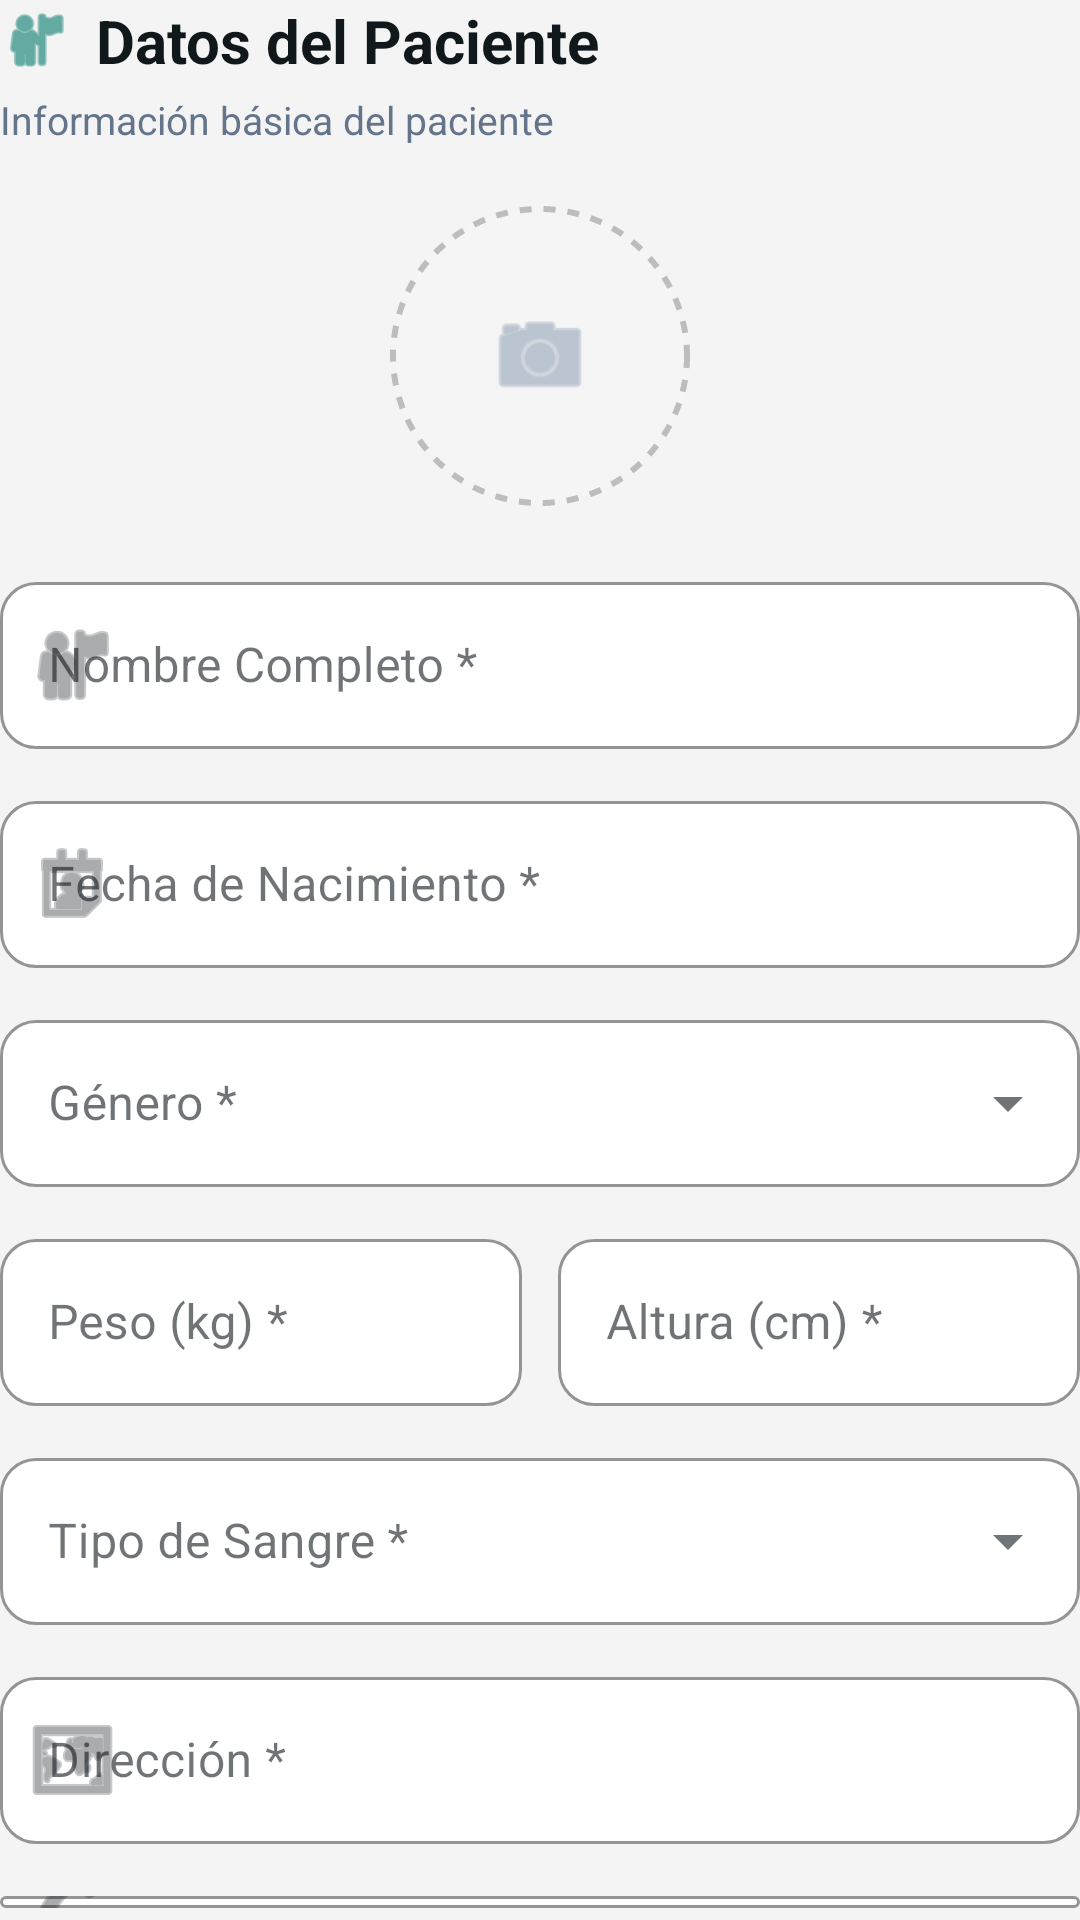

Reconstruct the res/layout file that produces this screen, plus the resources it refers to.
<!-- AndroidManifest.xml: application theme Theme.SafeStep -->
<!-- res/layout/step1_datos_paciente.xml -->
<?xml version="1.0" encoding="utf-8"?>
<LinearLayout xmlns:android="http://schemas.android.com/apk/res/android"
    xmlns:app="http://schemas.android.com/apk/res-auto"
    android:id="@+id/layoutStep1"
    android:layout_width="match_parent"
    android:layout_height="wrap_content"
    android:orientation="vertical"
    android:visibility="visible">

    
    <LinearLayout
        android:layout_width="match_parent"
        android:layout_height="wrap_content"
        android:orientation="horizontal"
        android:gravity="center_vertical"
        android:layout_marginBottom="4dp">
        <ImageView
            android:layout_width="24dp"
            android:layout_height="24dp"
            android:src="@android:drawable/ic_menu_myplaces"
            android:tint="#00796B"
            android:layout_marginEnd="8dp" />
        <TextView
            android:layout_width="wrap_content"
            android:layout_height="wrap_content"
            android:text="Datos del Paciente"
            android:textSize="20sp"
            android:textStyle="bold"
            android:textColor="#11181C" />
    </LinearLayout>

    <TextView
        android:layout_width="match_parent"
        android:layout_height="wrap_content"
        android:text="Información básica del paciente"
        android:textSize="13sp"
        android:textColor="#64748B"
        android:layout_marginBottom="20dp" />

    
    <FrameLayout
        android:id="@+id/photoPicker"
        android:layout_width="100dp"
        android:layout_height="100dp"
        android:layout_gravity="center_horizontal"
        android:background="@drawable/bg_photo_picker_dashed"
        android:clickable="true"
        android:focusable="true"
        android:layout_marginBottom="20dp">
        <ImageView
            android:id="@+id/ivPatientPhoto"
            android:layout_width="match_parent"
            android:layout_height="match_parent"
            android:scaleType="centerCrop"
            android:visibility="gone" />
        <ImageView
            android:id="@+id/ivCameraIcon"
            android:layout_width="36dp"
            android:layout_height="36dp"
            android:layout_gravity="center"
            android:src="@android:drawable/ic_menu_camera"
            android:tint="#94A3B8" />
    </FrameLayout>

    
    <com.google.android.material.textfield.TextInputLayout
        android:layout_width="match_parent"
        android:layout_height="wrap_content"
        android:hint="Nombre Completo *"
        style="@style/Widget.MaterialComponents.TextInputLayout.OutlinedBox"
        app:boxBackgroundColor="#FFFFFF"
        app:boxStrokeColor="#CBD5E1"
        app:hintTextColor="#64748B"
        app:boxCornerRadiusTopStart="12dp"
        app:boxCornerRadiusTopEnd="12dp"
        app:boxCornerRadiusBottomStart="12dp"
        app:boxCornerRadiusBottomEnd="12dp"
        app:startIconDrawable="@android:drawable/ic_menu_myplaces"
        android:layout_marginBottom="12dp">
        <com.google.android.material.textfield.TextInputEditText
            android:id="@+id/etNombreCompleto"
            android:layout_width="match_parent"
            android:layout_height="wrap_content"
            android:textColor="#11181C"
            android:inputType="textPersonName" />
    </com.google.android.material.textfield.TextInputLayout>

    
    <com.google.android.material.textfield.TextInputLayout
        android:layout_width="match_parent"
        android:layout_height="wrap_content"
        android:hint="Fecha de Nacimiento *"
        style="@style/Widget.MaterialComponents.TextInputLayout.OutlinedBox"
        app:boxBackgroundColor="#FFFFFF"
        app:boxStrokeColor="#CBD5E1"
        app:hintTextColor="#64748B"
        app:boxCornerRadiusTopStart="12dp"
        app:boxCornerRadiusTopEnd="12dp"
        app:boxCornerRadiusBottomStart="12dp"
        app:boxCornerRadiusBottomEnd="12dp"
        app:startIconDrawable="@android:drawable/ic_menu_my_calendar"
        android:layout_marginBottom="12dp">
        <com.google.android.material.textfield.TextInputEditText
            android:id="@+id/etFechaNacimiento"
            android:layout_width="match_parent"
            android:layout_height="wrap_content"
            android:inputType="none"
            android:focusable="false"
            android:clickable="true"
            android:textColor="#11181C" />
    </com.google.android.material.textfield.TextInputLayout>

    
    <com.google.android.material.textfield.TextInputLayout
        android:layout_width="match_parent"
        android:layout_height="wrap_content"
        android:hint="Género *"
        style="@style/Widget.MaterialComponents.TextInputLayout.OutlinedBox.ExposedDropdownMenu"
        app:boxBackgroundColor="#FFFFFF"
        app:boxStrokeColor="#CBD5E1"
        app:hintTextColor="#64748B"
        app:boxCornerRadiusTopStart="12dp"
        app:boxCornerRadiusTopEnd="12dp"
        app:boxCornerRadiusBottomStart="12dp"
        app:boxCornerRadiusBottomEnd="12dp"
        android:layout_marginBottom="12dp">
        <AutoCompleteTextView
            android:id="@+id/actvGenero"
            android:layout_width="match_parent"
            android:layout_height="wrap_content"
            android:textColor="#11181C"
            android:inputType="none" />
    </com.google.android.material.textfield.TextInputLayout>

    
    <LinearLayout
        android:layout_width="match_parent"
        android:layout_height="wrap_content"
        android:orientation="horizontal"
        android:layout_marginBottom="12dp">

        <com.google.android.material.textfield.TextInputLayout
            android:layout_width="0dp"
            android:layout_height="wrap_content"
            android:layout_weight="1"
            android:hint="Peso (kg) *"
            style="@style/Widget.MaterialComponents.TextInputLayout.OutlinedBox"
            app:boxBackgroundColor="#FFFFFF"
            app:boxStrokeColor="#CBD5E1"
            app:hintTextColor="#64748B"
            app:boxCornerRadiusTopStart="12dp"
            app:boxCornerRadiusTopEnd="12dp"
            app:boxCornerRadiusBottomStart="12dp"
            app:boxCornerRadiusBottomEnd="12dp"
            android:layout_marginEnd="6dp">
            <com.google.android.material.textfield.TextInputEditText
                android:id="@+id/etPeso"
                android:layout_width="match_parent"
                android:layout_height="wrap_content"
                android:textColor="#11181C"
                android:inputType="numberDecimal" />
        </com.google.android.material.textfield.TextInputLayout>

        <com.google.android.material.textfield.TextInputLayout
            android:layout_width="0dp"
            android:layout_height="wrap_content"
            android:layout_weight="1"
            android:hint="Altura (cm) *"
            style="@style/Widget.MaterialComponents.TextInputLayout.OutlinedBox"
            app:boxBackgroundColor="#FFFFFF"
            app:boxStrokeColor="#CBD5E1"
            app:hintTextColor="#64748B"
            app:boxCornerRadiusTopStart="12dp"
            app:boxCornerRadiusTopEnd="12dp"
            app:boxCornerRadiusBottomStart="12dp"
            app:boxCornerRadiusBottomEnd="12dp"
            android:layout_marginStart="6dp">
            <com.google.android.material.textfield.TextInputEditText
                android:id="@+id/etAltura"
                android:layout_width="match_parent"
                android:layout_height="wrap_content"
                android:textColor="#11181C"
                android:inputType="numberDecimal" />
        </com.google.android.material.textfield.TextInputLayout>

    </LinearLayout>

    
    <com.google.android.material.textfield.TextInputLayout
        android:layout_width="match_parent"
        android:layout_height="wrap_content"
        android:hint="Tipo de Sangre *"
        style="@style/Widget.MaterialComponents.TextInputLayout.OutlinedBox.ExposedDropdownMenu"
        app:boxBackgroundColor="#FFFFFF"
        app:boxStrokeColor="#CBD5E1"
        app:hintTextColor="#64748B"
        app:boxCornerRadiusTopStart="12dp"
        app:boxCornerRadiusTopEnd="12dp"
        app:boxCornerRadiusBottomStart="12dp"
        app:boxCornerRadiusBottomEnd="12dp"
        android:layout_marginBottom="12dp">
        <AutoCompleteTextView
            android:id="@+id/actvTipoSangre"
            android:layout_width="match_parent"
            android:layout_height="wrap_content"
            android:textColor="#11181C"
            android:inputType="none" />
    </com.google.android.material.textfield.TextInputLayout>

    
    <com.google.android.material.textfield.TextInputLayout
        android:layout_width="match_parent"
        android:layout_height="wrap_content"
        android:hint="Dirección *"
        style="@style/Widget.MaterialComponents.TextInputLayout.OutlinedBox"
        app:boxBackgroundColor="#FFFFFF"
        app:boxStrokeColor="#CBD5E1"
        app:hintTextColor="#64748B"
        app:boxCornerRadiusTopStart="12dp"
        app:boxCornerRadiusTopEnd="12dp"
        app:boxCornerRadiusBottomStart="12dp"
        app:boxCornerRadiusBottomEnd="12dp"
        app:startIconDrawable="@android:drawable/ic_menu_mapmode"
        android:layout_marginBottom="12dp">
        <com.google.android.material.textfield.TextInputEditText
            android:id="@+id/etDireccion"
            android:layout_width="match_parent"
            android:layout_height="wrap_content"
            android:textColor="#11181C"
            android:inputType="textPostalAddress" />
    </com.google.android.material.textfield.TextInputLayout>

    
    <com.google.android.material.textfield.TextInputLayout
        android:layout_width="match_parent"
        android:layout_height="wrap_content"
        android:hint="Teléfono de Contacto *"
        style="@style/Widget.MaterialComponents.TextInputLayout.OutlinedBox"
        app:boxBackgroundColor="#FFFFFF"
        app:boxStrokeColor="#CBD5E1"
        app:hintTextColor="#64748B"
        app:boxCornerRadiusTopStart="12dp"
        app:boxCornerRadiusTopEnd="12dp"
        app:boxCornerRadiusBottomStart="12dp"
        app:boxCornerRadiusBottomEnd="12dp"
        app:startIconDrawable="@android:drawable/ic_menu_call"
        android:layout_marginBottom="4dp">
        <com.google.android.material.textfield.TextInputEditText
            android:id="@+id/etTelefono"
            android:layout_width="match_parent"
            android:layout_height="wrap_content"
            android:textColor="#11181C"
            android:inputType="phone" />
    </com.google.android.material.textfield.TextInputLayout>

</LinearLayout>
<!-- resources referenced by this layout -->
<resources>
  <!-- drawable bg_photo_picker_dashed (drawable) -->
  <?xml version="1.0" encoding="utf-8"?>
  <shape xmlns:android="http://schemas.android.com/apk/res/android"
      android:shape="oval">
      <stroke android:width="2dp" android:color="#BDBDBD" android:dashWidth="4dp" android:dashGap="4dp" />
      <solid android:color="#F5F5F5" />
      <size android:width="100dp" android:height="100dp" />
  </shape>
  <style name="Theme.SafeStep" parent="Theme.Material3.DayNight.NoActionBar">
          
          <item name="colorPrimary">@color/primary_teal</item>
          <item name="colorOnPrimary">@color/white</item>
          <item name="colorPrimaryContainer">@color/primary_bg_cyan_light</item>
          <item name="colorOnPrimaryContainer">@color/primary_teal_dark</item>
  
          
          <item name="colorSecondary">@color/primary_cyan</item>
          <item name="colorOnSecondary">@color/white</item>
  
          
          <item name="android:colorBackground">@color/bg_main</item>
          <item name="colorSurface">@color/card_bg</item>
          <item name="colorOnSurface">@color/text_primary</item>
  
          
          <item name="android:statusBarColor">@color/primary_cyan</item>
          <item name="android:windowLightStatusBar">false</item>
          <item name="android:navigationBarColor">@color/bg_main</item>
          <item name="android:windowLightNavigationBar">true</item>
      </style>
  <color name="primary_teal">#00796B</color>
  <color name="white">#FFFFFF</color>
  <color name="primary_bg_cyan_light">#E8F7F8</color>
  <color name="primary_teal_dark">#085E66</color>
  <color name="primary_cyan">#0FB8C7</color>
  <color name="bg_main">#F4F4F4</color>
  <color name="card_bg">#FFFFFF</color>
  <color name="text_primary">#11181C</color>
</resources>
